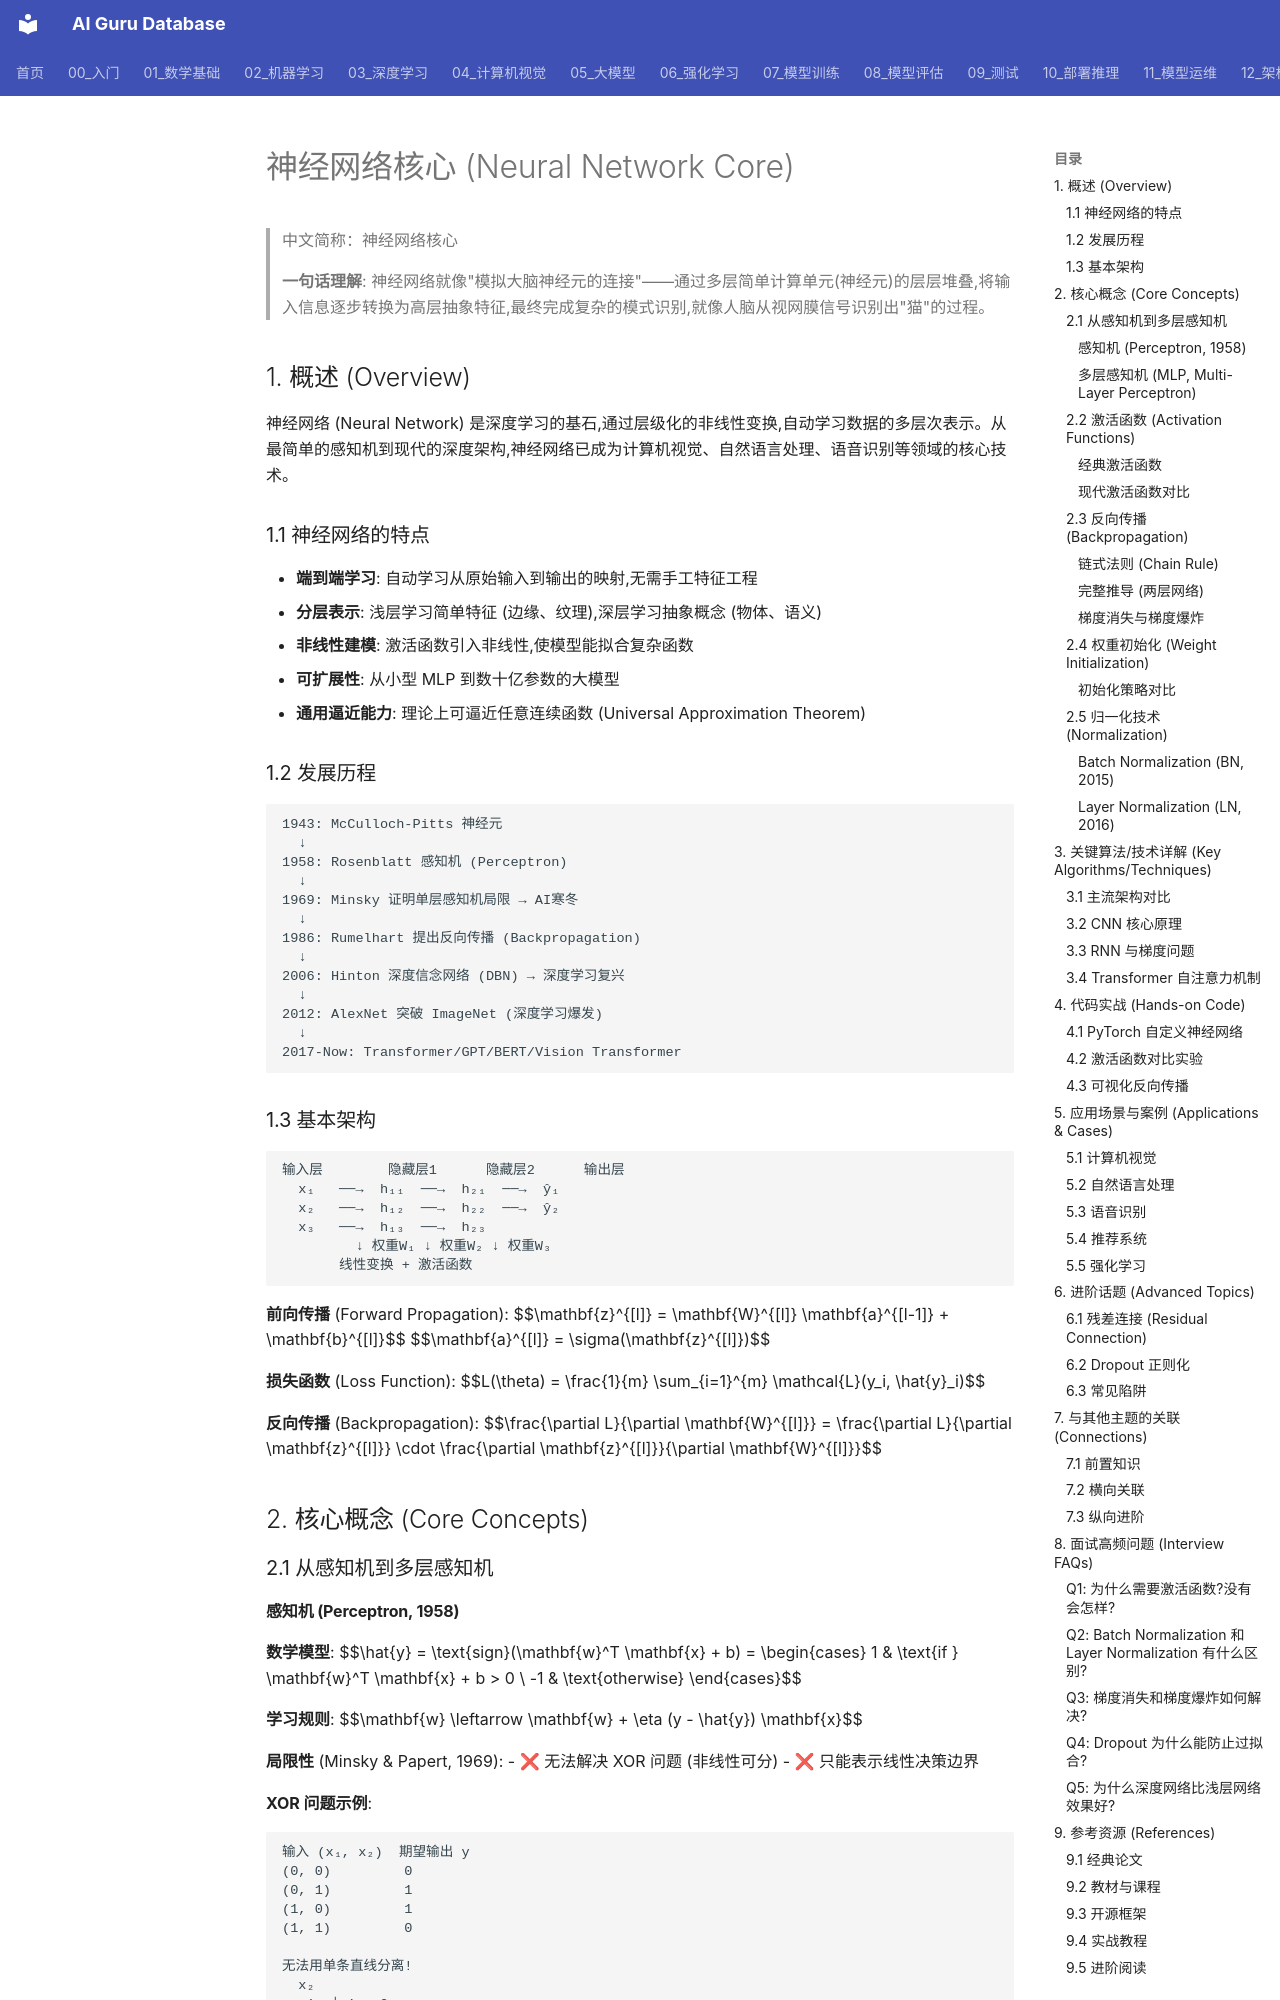

repository: ai-guru-global/ai-guru-database · page: 03_深度学习/02_神经网络核心/09_神经网络核心/index.html · generator: mkdocs

---
title: '神经网络核心 (Neural Network Core)'
category: '03-deep-learning-neural-network-core'
tags: ["deep-learning", "neural-networks", "backpropagation"]
summary: '> **一句话理解**: 神经网络就像"模拟大脑神经元的连接"——通过多层简单计算单元(神经元)的层层堆叠,将输入信息逐步转换为高层抽象特征,最终完成复杂的模式识别,就像人脑从视网膜信号识别出"猫"的过程。'
created: '2026-05-31'
updated: '2026-05-31'
tier: supporting
aliases:
  - "Neural Network Core"
  - Neural_Network_Core
sources: []

name_zh: "神经网络核心"
---
# 神经网络核心 (Neural Network Core)

> 中文简称：神经网络核心

> **一句话理解**: 神经网络就像"模拟大脑神经元的连接"——通过多层简单计算单元(神经元)的层层堆叠,将输入信息逐步转换为高层抽象特征,最终完成复杂的模式识别,就像人脑从视网膜信号识别出"猫"的过程。

## 1. 概述 (Overview)

神经网络 (Neural Network) 是深度学习的基石,通过层级化的非线性变换,自动学习数据的多层次表示。从最简单的感知机到现代的深度架构,神经网络已成为计算机视觉、自然语言处理、语音识别等领域的核心技术。

### 1.1 神经网络的特点

- **端到端学习**: 自动学习从原始输入到输出的映射,无需手工特征工程
- **分层表示**: 浅层学习简单特征 (边缘、纹理),深层学习抽象概念 (物体、语义)
- **非线性建模**: 激活函数引入非线性,使模型能拟合复杂函数
- **可扩展性**: 从小型 MLP 到数十亿参数的大模型
- **通用逼近能力**: 理论上可逼近任意连续函数 (Universal Approximation Theorem)

### 1.2 发展历程

```
1943: McCulloch-Pitts 神经元
  ↓
1958: Rosenblatt 感知机 (Perceptron)
  ↓
1969: Minsky 证明单层感知机局限 → AI寒冬
  ↓
1986: Rumelhart 提出反向传播 (Backpropagation)
  ↓
2006: Hinton 深度信念网络 (DBN) → 深度学习复兴
  ↓
2012: AlexNet 突破 ImageNet (深度学习爆发)
  ↓
2017-Now: Transformer/GPT/BERT/Vision Transformer
```

### 1.3 基本架构

```
输入层        隐藏层1      隐藏层2      输出层
  x₁   ──→  h₁₁  ──→  h₂₁  ──→  ŷ₁
  x₂   ──→  h₁₂  ──→  h₂₂  ──→  ŷ₂
  x₃   ──→  h₁₃  ──→  h₂₃
         ↓ 权重W₁ ↓ 权重W₂ ↓ 权重W₃
       线性变换 + 激活函数
```

**前向传播** (Forward Propagation):
$$\mathbf{z}^{[l]} = \mathbf{W}^{[l]} \mathbf{a}^{[l-1]} + \mathbf{b}^{[l]}$$
$$\mathbf{a}^{[l]} = \sigma(\mathbf{z}^{[l]})$$

**损失函数** (Loss Function):
$$L(\theta) = \frac{1}{m} \sum_{i=1}^{m} \mathcal{L}(y_i, \hat{y}_i)$$

**反向传播** (Backpropagation):
$$\frac{\partial L}{\partial \mathbf{W}^{[l]}} = \frac{\partial L}{\partial \mathbf{z}^{[l]}} \cdot \frac{\partial \mathbf{z}^{[l]}}{\partial \mathbf{W}^{[l]}}$$

## 2. 核心概念 (Core Concepts)

### 2.1 从感知机到多层感知机

#### 感知机 (Perceptron, 1958)

**数学模型**:
$$\hat{y} = \text{sign}(\mathbf{w}^T \mathbf{x} + b) = \begin{cases} 1 & \text{if } \mathbf{w}^T \mathbf{x} + b > 0 \\ -1 & \text{otherwise} \end{cases}$$

**学习规则**:
$$\mathbf{w} \leftarrow \mathbf{w} + \eta (y - \hat{y}) \mathbf{x}$$

**局限性** (Minsky & Papert, 1969):
- ❌ 无法解决 XOR 问题 (非线性可分)
- ❌ 只能表示线性决策边界

**XOR 问题示例**:
```
输入 (x₁, x₂)  期望输出 y
(0, 0)         0
(0, 1)         1
(1, 0)         1
(1, 1)         0

无法用单条直线分离!
  x₂
   1  │ 1   0
   0  │ 0   1
      └─────── x₁
       0   1
```
